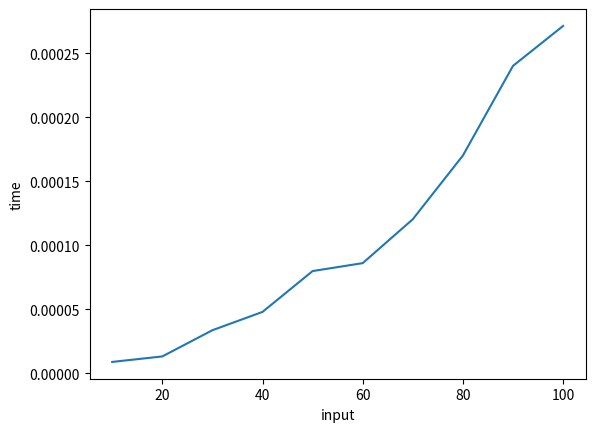

Here is the Python script that generated this plot:
import time
import matplotlib.pyplot as plt
from random import randint

def bubblesort(a, n):
    for i in range(n):
        for j in range(0, n-i-1):
            if a[j] > a[j+1]:
                a[j], a[j+1] = a[j+1], a[j]

def main():
    x = []
    y = []
    for n in range(10,101,10):
        a = []
        x.append(n)
        for i in range(n):
            a.append(randint(1,n))
        start = time.time()
        bubblesort(a,n)
        end = time.time()
        lapse = end-start
        y.append(lapse)
        print(a)
    plt.plot(x,y,label="selection sort")
    plt.xlabel("input")
    plt.ylabel("time")
    plt.show()
main()